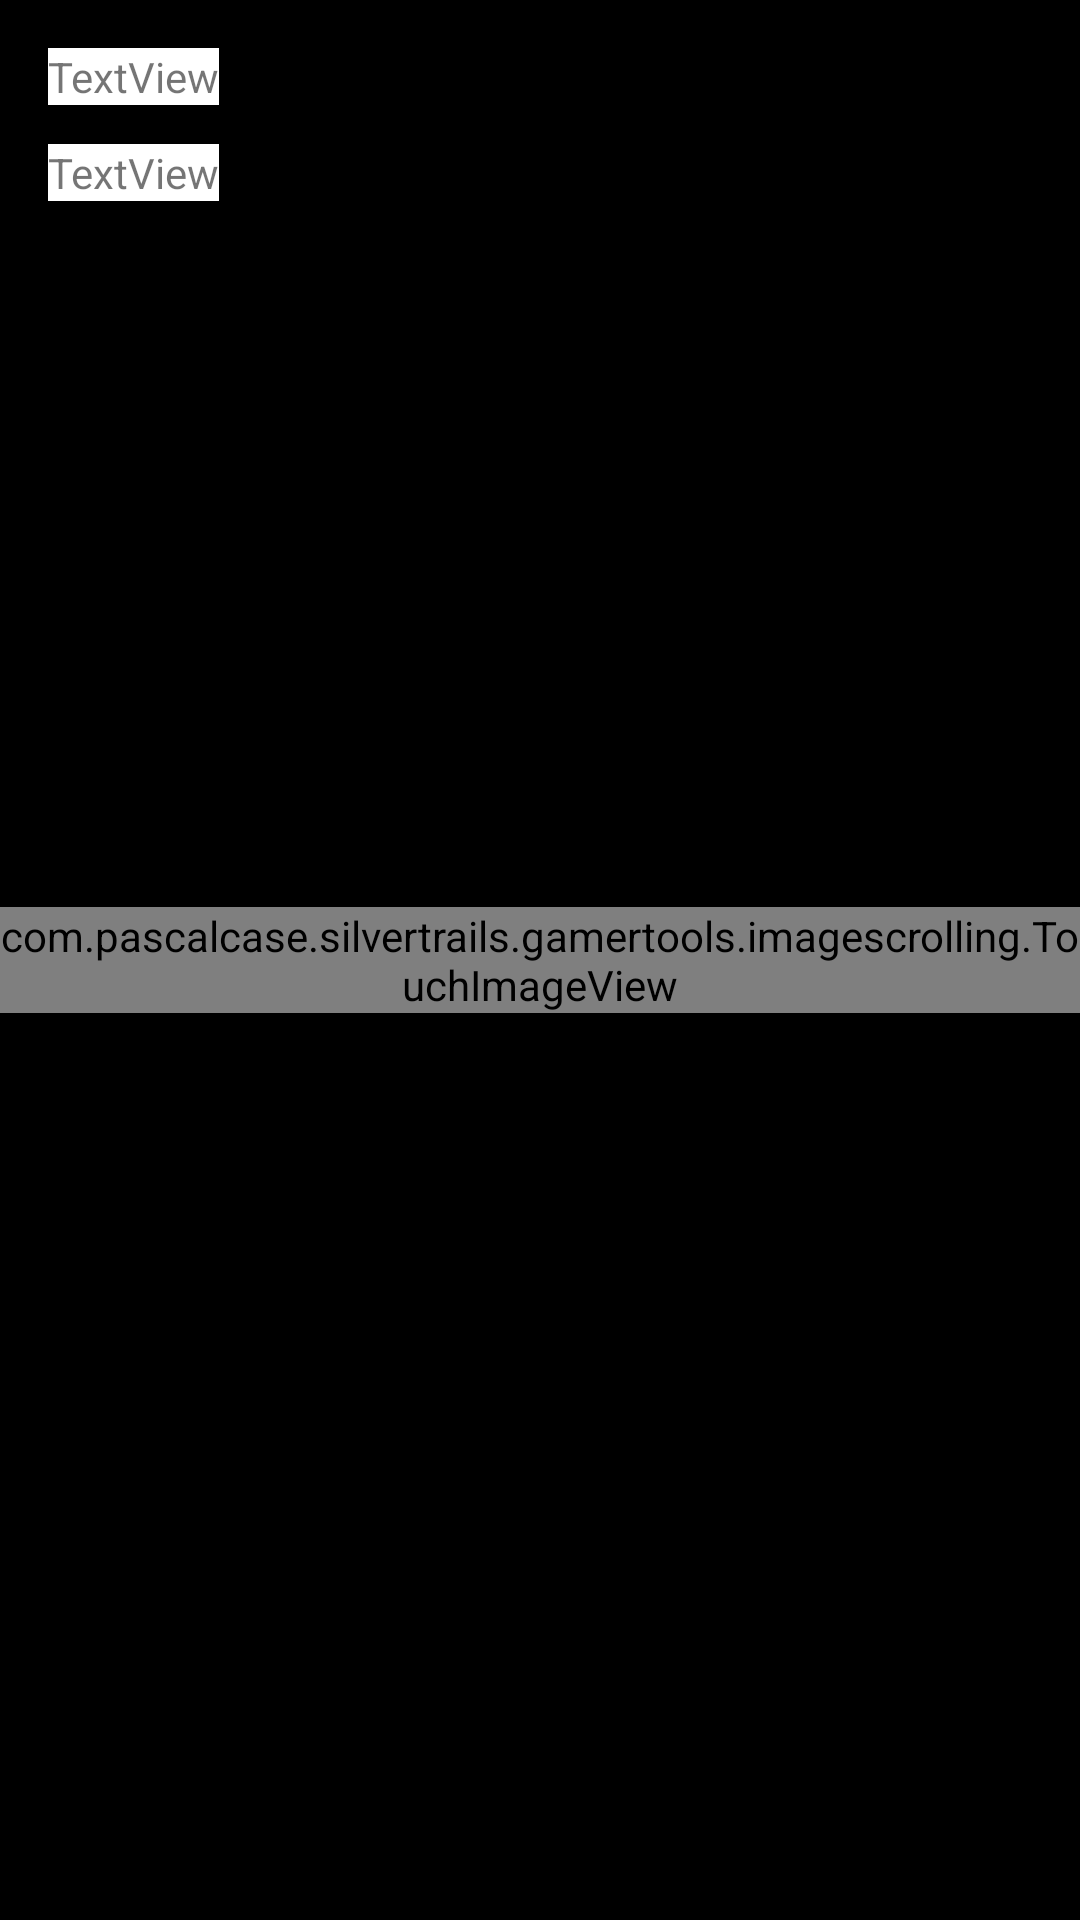

Reconstruct the res/layout file that produces this screen, plus the resources it refers to.
<!-- AndroidManifest.xml: application theme Theme.SilverTrails -->
<!-- res/layout/fragment_home.xml -->
<?xml version="1.0" encoding="utf-8"?>
<androidx.constraintlayout.widget.ConstraintLayout xmlns:android="http://schemas.android.com/apk/res/android"
    xmlns:app="http://schemas.android.com/apk/res-auto"
    xmlns:tools="http://schemas.android.com/tools"
    android:layout_width="match_parent"
    android:layout_height="match_parent"
    android:background="#000000"
    android:backgroundTint="#000000"
    tools:context=".ui.home.HomeFragment">

    <com.pascalcase.silvertrails.gamertools.imagescrolling.TouchImageView
        android:id="@+id/campus_png_image"
        android:layout_width="wrap_content"
        android:layout_height="wrap_content"
        android:src="@drawable/satellite_stevenson"
        app:layout_constraintBottom_toBottomOf="parent"
        app:layout_constraintEnd_toEndOf="parent"
        app:layout_constraintHorizontal_bias="0.5"
        app:layout_constraintStart_toStartOf="parent"
        app:layout_constraintTop_toTopOf="parent"
        app:layout_constraintVertical_bias="0.5"
        app:srcCompat="@drawable/satellite_stevenson"
        tools:srcCompat="@drawable/satellite_stevenson" />

    <androidx.constraintlayout.widget.ConstraintLayout
        android:layout_width="match_parent"
        android:layout_height="match_parent">

        <TextView
            android:id="@+id/map_t_x"
            android:layout_width="wrap_content"
            android:layout_height="wrap_content"
            android:layout_marginStart="16dp"
            android:layout_marginTop="16dp"
            android:background="#FFFFFF"
            android:text="TextView"
            app:layout_constraintStart_toStartOf="parent"
            app:layout_constraintTop_toTopOf="parent" />

        <TextView
            android:id="@+id/map_t_y"
            android:layout_width="wrap_content"
            android:layout_height="wrap_content"
            android:layout_marginStart="16dp"
            android:layout_marginTop="48dp"
            android:background="#FFFFFF"
            android:text="TextView"
            app:layout_constraintStart_toStartOf="parent"
            app:layout_constraintTop_toTopOf="parent" />
    </androidx.constraintlayout.widget.ConstraintLayout>
</androidx.constraintlayout.widget.ConstraintLayout>
<!-- resources referenced by this layout -->
<resources>
  <style name="Theme.SilverTrails" parent="Theme.MaterialComponents.DayNight.DarkActionBar">
          
          <item name="colorPrimary">@color/purple_500</item>
          <item name="colorPrimaryVariant">@color/purple_700</item>
          <item name="colorOnPrimary">@color/white</item>
          
          <item name="colorSecondary">@color/teal_200</item>
          <item name="colorSecondaryVariant">@color/teal_700</item>
          <item name="colorOnSecondary">@color/black</item>
          
          <item name="android:statusBarColor">?attr/colorPrimaryVariant</item>
          
      </style>
  <!-- not gathered from this repository: default colours our renderer supplied (Android Studio template values) -->
  <color name="purple_500">#FF6200EE</color>
  <color name="purple_700">#FF3700B3</color>
  <color name="teal_200">#FF03DAC5</color>
  <color name="teal_700">#FF018786</color>
  <color name="black">#FF000000</color>
  <color name="white">#FFFFFFFF</color>
</resources>
